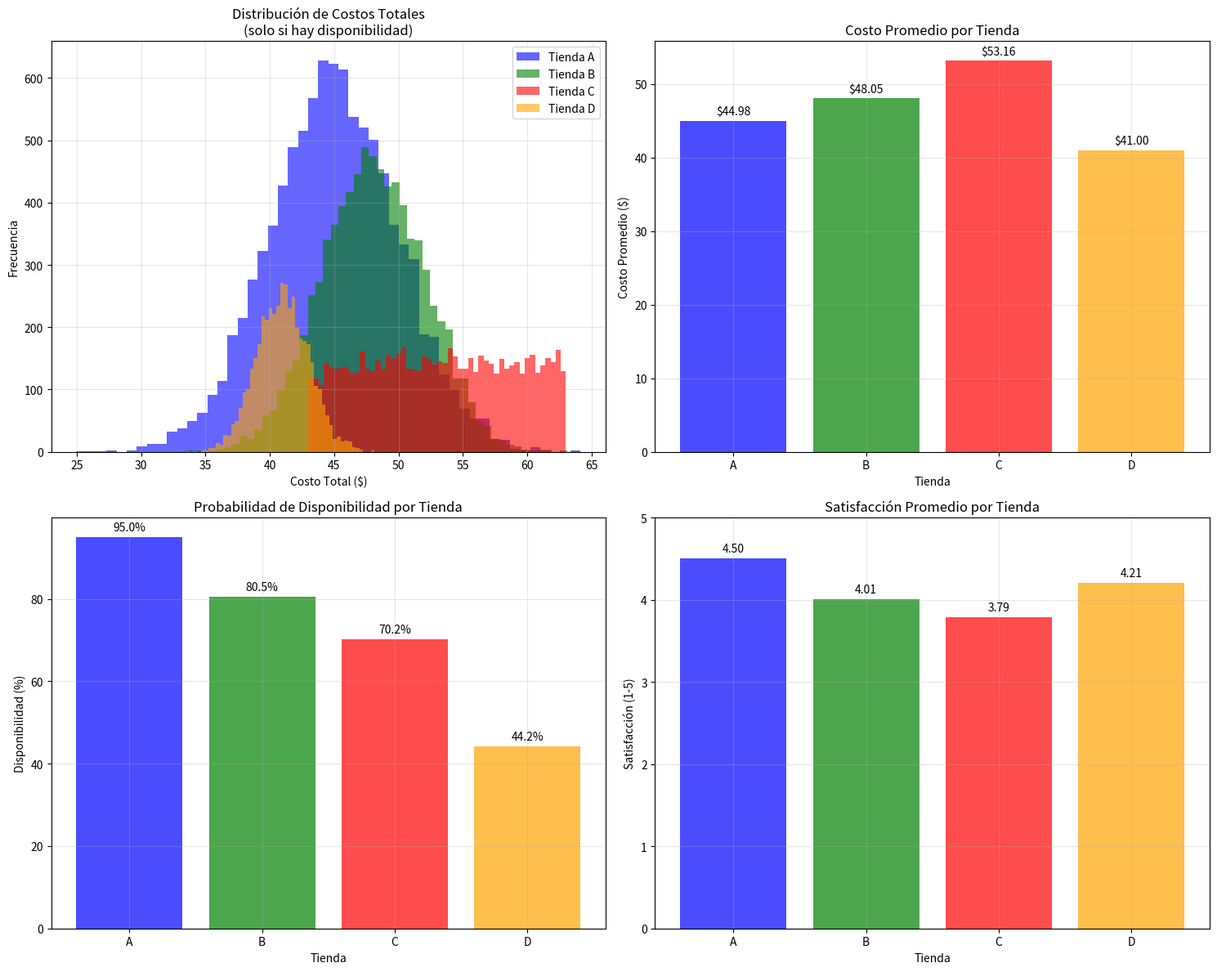

Here is the Python script that generated this plot:
import numpy as np
import matplotlib.pyplot as plt

# Simulaciones
n = 10000

# Simulaciones de precio
precio_A = np.random.normal(40, 5, n)
precio_B = np.random.normal(45, 4, n)
precio_C = np.random.uniform(35, 55, n)
precio_D = np.random.normal(38, 2, n)  # Nueva tienda D

# Transporte
transporte_A = 5
transporte_B = 3
transporte_C = 8
transporte_D = 3  # Nueva tienda D

# Costo total
costo_A = precio_A + transporte_A
costo_B = precio_B + transporte_B
costo_C = precio_C + transporte_C
costo_D = precio_D + transporte_D  # Nueva tienda D

# Disponibilidad (1 = disponible, 0 = no disponible)
disp_A = np.random.binomial(1, 0.95, n)
disp_B = np.random.binomial(1, 0.80, n)
disp_C = np.random.binomial(1, 0.70, n)
disp_D = np.random.binomial(1, 0.45, n)  # Nueva tienda D

# Costo total ajustado por disponibilidad
costo_A_final = np.where(disp_A == 1, costo_A, np.nan)
costo_B_final = np.where(disp_B == 1, costo_B, np.nan)
costo_C_final = np.where(disp_C == 1, costo_C, np.nan)
costo_D_final = np.where(disp_D == 1, costo_D, np.nan)  # Nueva tienda D

# Satisfacción (solo si disponible) - Asumiendo satisfacción para tienda D
satisfaccion_A = np.where(disp_A == 1, np.random.normal(4.5, 0.3, n), np.nan)
satisfaccion_B = np.where(disp_B == 1, np.random.normal(4.0, 0.5, n), np.nan)
satisfaccion_C = np.where(disp_C == 1, np.random.normal(3.8, 0.6, n), np.nan)
satisfaccion_D = np.where(disp_D == 1, np.random.normal(4.2, 0.4, n), np.nan)  # Nueva tienda D

# Resultados
print("="*60)
print("ANÁLISIS DE SIMULACIÓN MONTE CARLO - COMPRA DE PANTALÓN")
print("="*60)

print("\n📊 COSTO PROMEDIO (solo si disponible):")
print(f"Tienda A: ${np.nanmean(costo_A_final):.2f}")
print(f"Tienda B: ${np.nanmean(costo_B_final):.2f}")
print(f"Tienda C: ${np.nanmean(costo_C_final):.2f}")
print(f"Tienda D: ${np.nanmean(costo_D_final):.2f}")

print("\n📦 PROBABILIDAD DE DISPONIBILIDAD:")
print(f"Tienda A: {np.mean(disp_A)*100:.2f}%")
print(f"Tienda B: {np.mean(disp_B)*100:.2f}%")
print(f"Tienda C: {np.mean(disp_C)*100:.2f}%")
print(f"Tienda D: {np.mean(disp_D)*100:.2f}%")

print("\n⭐ SATISFACCIÓN PROMEDIO (si hay disponibilidad):")
print(f"Tienda A: {np.nanmean(satisfaccion_A):.2f}/5")
print(f"Tienda B: {np.nanmean(satisfaccion_B):.2f}/5")
print(f"Tienda C: {np.nanmean(satisfaccion_C):.2f}/5")
print(f"Tienda D: {np.nanmean(satisfaccion_D):.2f}/5")

# Análisis adicional para encontrar la mejor tienda
print("\n" + "="*60)
print("ANÁLISIS COMPARATIVO")
print("="*60)

# Tienda con menor costo promedio
costos_promedio = [np.nanmean(costo_A_final), np.nanmean(costo_B_final), 
                   np.nanmean(costo_C_final), np.nanmean(costo_D_final)]
tiendas = ['A', 'B', 'C', 'D']
tienda_menor_costo = tiendas[np.argmin(costos_promedio)]
print(f"🏆 Tienda con MENOR COSTO promedio: Tienda {tienda_menor_costo}")

# Tienda con mayor disponibilidad
disponibilidades = [np.mean(disp_A), np.mean(disp_B), np.mean(disp_C), np.mean(disp_D)]
tienda_mayor_disponibilidad = tiendas[np.argmax(disponibilidades)]
print(f"🏆 Tienda con MAYOR DISPONIBILIDAD: Tienda {tienda_mayor_disponibilidad}")

# Tienda con mayor satisfacción
satisfacciones = [np.nanmean(satisfaccion_A), np.nanmean(satisfaccion_B), 
                  np.nanmean(satisfaccion_C), np.nanmean(satisfaccion_D)]
tienda_mayor_satisfaccion = tiendas[np.argmax(satisfacciones)]
print(f"🏆 Tienda con MAYOR SATISFACCIÓN: Tienda {tienda_mayor_satisfaccion}")

# Gráficos
fig, ((ax1, ax2), (ax3, ax4)) = plt.subplots(2, 2, figsize=(15, 12))

# Gráfico 1: Distribución de costos totales
ax1.hist(costo_A_final, bins=50, alpha=0.6, label='Tienda A', color='blue')
ax1.hist(costo_B_final, bins=50, alpha=0.6, label='Tienda B', color='green')
ax1.hist(costo_C_final, bins=50, alpha=0.6, label='Tienda C', color='red')
ax1.hist(costo_D_final, bins=50, alpha=0.6, label='Tienda D', color='orange')
ax1.set_title("Distribución de Costos Totales\n(solo si hay disponibilidad)")
ax1.set_xlabel("Costo Total ($)")
ax1.set_ylabel("Frecuencia")
ax1.legend()
ax1.grid(True, alpha=0.3)

# Gráfico 2: Comparación de costos promedio
ax2.bar(tiendas, costos_promedio, color=['blue', 'green', 'red', 'orange'], alpha=0.7)
ax2.set_title("Costo Promedio por Tienda")
ax2.set_xlabel("Tienda")
ax2.set_ylabel("Costo Promedio ($)")
ax2.grid(True, alpha=0.3)
for i, v in enumerate(costos_promedio):
    ax2.text(i, v + 0.5, f'${v:.2f}', ha='center', va='bottom')

# Gráfico 3: Comparación de disponibilidad
disponibilidades_pct = [d*100 for d in disponibilidades]
ax3.bar(tiendas, disponibilidades_pct, color=['blue', 'green', 'red', 'orange'], alpha=0.7)
ax3.set_title("Probabilidad de Disponibilidad por Tienda")
ax3.set_xlabel("Tienda")
ax3.set_ylabel("Disponibilidad (%)")
ax3.grid(True, alpha=0.3)
for i, v in enumerate(disponibilidades_pct):
    ax3.text(i, v + 1, f'{v:.1f}%', ha='center', va='bottom')

# Gráfico 4: Comparación de satisfacción
ax4.bar(tiendas, satisfacciones, color=['blue', 'green', 'red', 'orange'], alpha=0.7)
ax4.set_title("Satisfacción Promedio por Tienda")
ax4.set_xlabel("Tienda")
ax4.set_ylabel("Satisfacción (1-5)")
ax4.set_ylim(0, 5)
ax4.grid(True, alpha=0.3)
for i, v in enumerate(satisfacciones):
    ax4.text(i, v + 0.05, f'{v:.2f}', ha='center', va='bottom')

plt.tight_layout()
plt.show()

# Análisis de escenarios de compra exitosa
print("\n" + "="*60)
print("ANÁLISIS DE COMPRA EXITOSA")
print("="*60)

# Calcular cuántas veces cada tienda tiene el menor costo cuando está disponible
mejor_opcion = []
for i in range(n):
    costos_disponibles = []
    tiendas_disponibles = []
    
    if disp_A[i] == 1:
        costos_disponibles.append(costo_A_final[i])
        tiendas_disponibles.append('A')
    if disp_B[i] == 1:
        costos_disponibles.append(costo_B_final[i])
        tiendas_disponibles.append('B')
    if disp_C[i] == 1:
        costos_disponibles.append(costo_C_final[i])
        tiendas_disponibles.append('C')
    if disp_D[i] == 1:
        costos_disponibles.append(costo_D_final[i])
        tiendas_disponibles.append('D')
    
    if costos_disponibles:  # Si hay al menos una tienda disponible
        mejor_tienda = tiendas_disponibles[np.argmin(costos_disponibles)]
        mejor_opcion.append(mejor_tienda)

if mejor_opcion:
    from collections import Counter
    contador_mejor = Counter(mejor_opcion)
    print("\n🎯 FRECUENCIA DE MEJOR OPCIÓN (menor costo cuando disponible):")
    for tienda, freq in contador_mejor.most_common():
        porcentaje = (freq / len(mejor_opcion)) * 100
        print(f"Tienda {tienda}: {freq} veces ({porcentaje:.1f}%)")

print(f"\n📈 Total de simulaciones: {n:,}")
print(f"📊 Simulaciones con al menos una tienda disponible: {len(mejor_opcion):,}")
